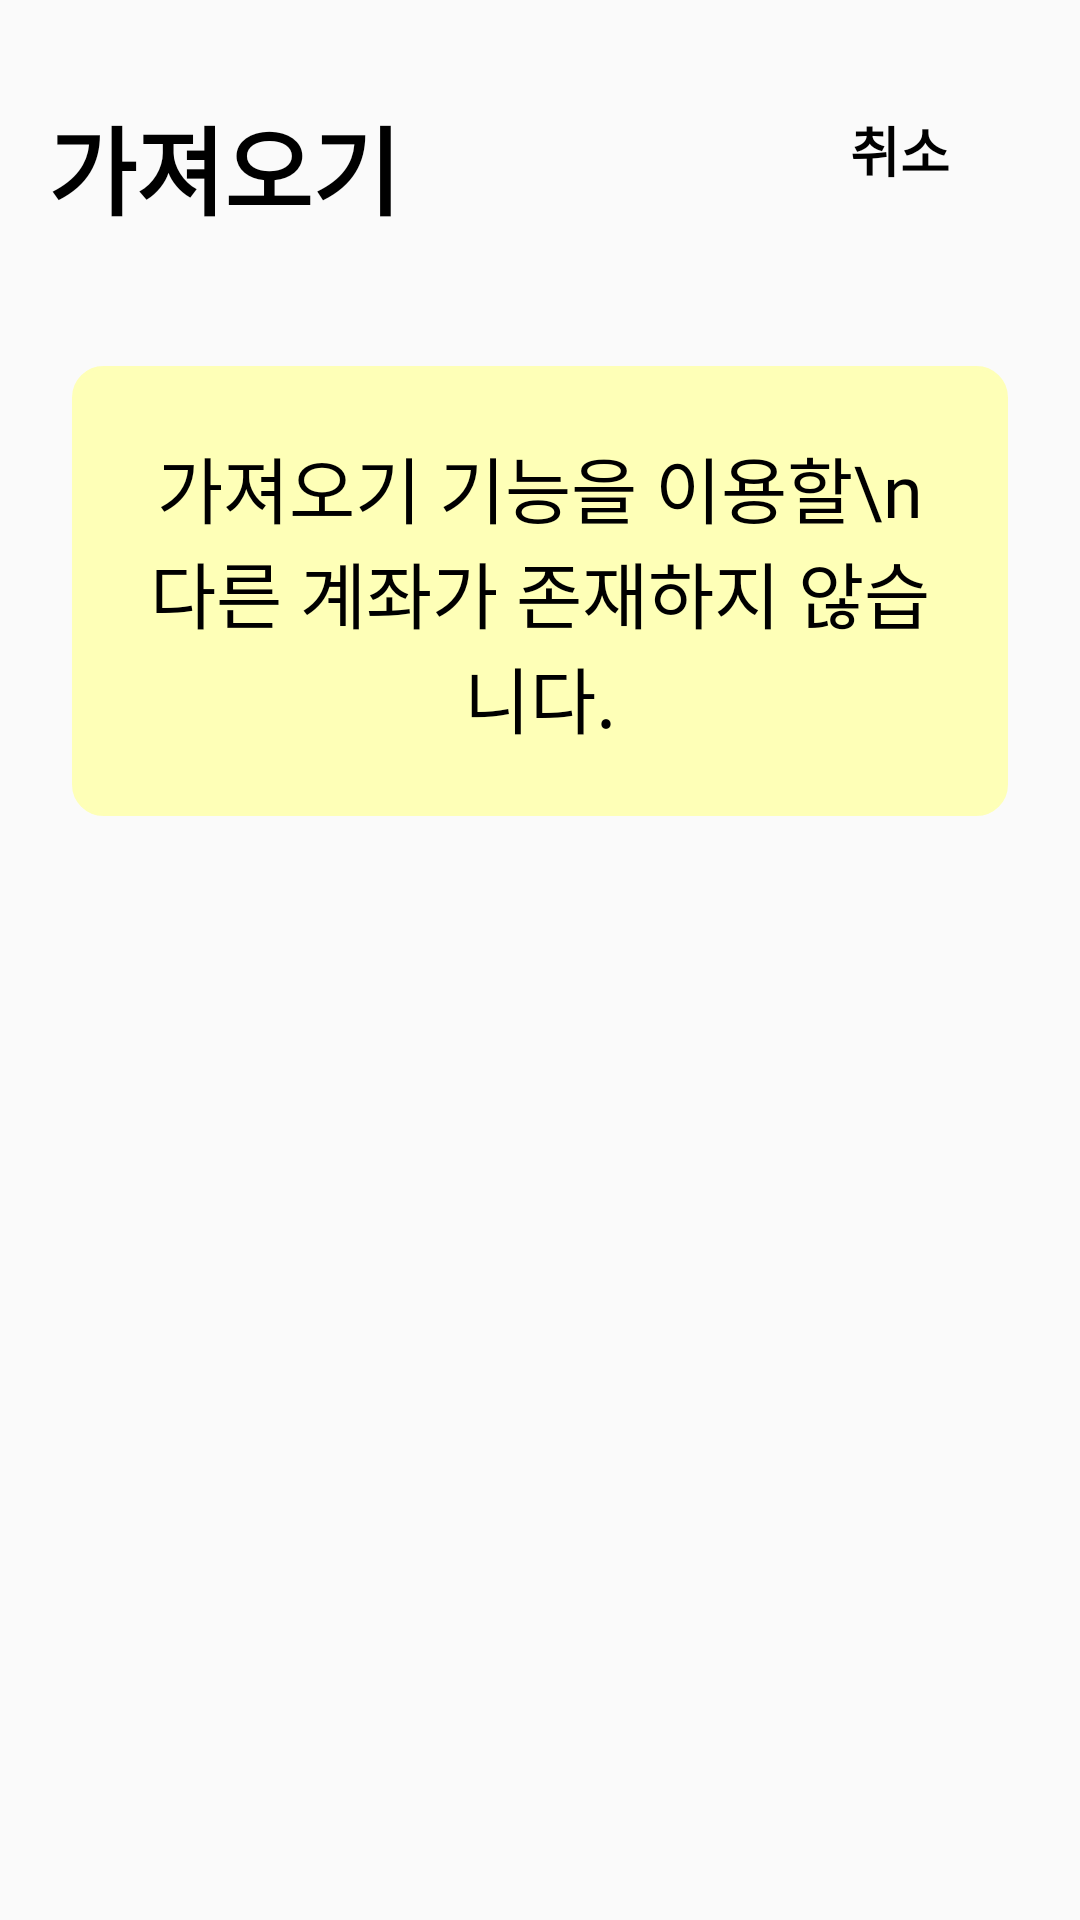

Produce the Android XML layout that renders to this screen, including the resource entries it uses.
<!-- AndroidManifest.xml: application theme Theme.AppCompat.DayNight.NoActionBar -->
<!-- res/layout/fragment_import_select.xml -->
<?xml version="1.0" encoding="utf-8"?>
<layout xmlns:android="http://schemas.android.com/apk/res/android"
    xmlns:app="http://schemas.android.com/apk/res-auto"
    xmlns:tools="http://schemas.android.com/tools">

    <data>
        <variable
            name="vm"
            type="kr.hs.dgsw.kakaobank.viewmodel.impor.ImportSelectViewModel" />
    </data>

    <androidx.constraintlayout.widget.ConstraintLayout
        android:layout_width="match_parent"
        android:layout_height="match_parent">

        <TextView
            android:id="@+id/importS_tvMain"
            android:layout_width="wrap_content"
            android:layout_height="wrap_content"
            android:layout_marginStart="16dp"
            android:layout_marginTop="32dp"
            android:fontFamily="@font/kakao_regular"
            android:text="가져오기"
            android:textColor="@color/text_mainColor"
            android:textFontWeight="700"
            android:textSize="32sp"
            app:layout_constraintStart_toStartOf="parent"
            app:layout_constraintTop_toTopOf="parent" />

        <Button
            android:id="@+id/importS_cancelBtn"
            android:layout_width="wrap_content"
            android:layout_height="wrap_content"
            android:layout_marginTop="26dp"
            android:layout_marginEnd="16dp"
            android:background="@android:color/transparent"
            android:fontFamily="@font/kakao_regular"
            android:text="취소"
            android:onClick="@{() -> vm.onClickCancelBtn()}"
            android:textColor="@color/text_mainColor"
            android:textFontWeight="700"
            android:textSize="18sp"
            app:layout_constraintEnd_toEndOf="parent"
            app:layout_constraintTop_toTopOf="parent" />

        <androidx.recyclerview.widget.RecyclerView
            android:id="@+id/importS_recyclerview"
            android:layout_width="match_parent"
            android:layout_height="0dp"
            android:layout_marginStart="8dp"
            android:layout_marginTop="32dp"
            android:layout_marginEnd="8dp"
            android:orientation="vertical"
            app:layoutManager="androidx.recyclerview.widget.LinearLayoutManager"
            app:layout_constraintBottom_toBottomOf="parent"
            app:layout_constraintEnd_toEndOf="parent"
            app:layout_constraintStart_toStartOf="parent"
            app:layout_constraintTop_toBottomOf="@+id/importS_cancelBtn"
            tools:listitem="@layout/account_item" />

        <androidx.constraintlayout.widget.ConstraintLayout
            android:id="@+id/importS_viewHint"
            android:layout_width="match_parent"
            android:layout_height="150dp"
            android:layout_marginStart="24dp"
            android:layout_marginTop="48dp"
            android:layout_marginEnd="24dp"
            android:background="@drawable/border_item3"
            android:orientation="vertical"
            android:visibility="visible"
            app:layout_constraintEnd_toEndOf="parent"
            app:layout_constraintStart_toStartOf="parent"
            app:layout_constraintTop_toBottomOf="@+id/importS_cancelBtn">

            <TextView
                android:id="@+id/importS_tvHint"
                android:layout_width="match_parent"
                android:layout_height="wrap_content"
                android:layout_gravity="center"
                android:layout_marginStart="24dp"
                android:layout_marginEnd="24dp"
                android:fontFamily="@font/kakao_bold"
                android:gravity="center"
                android:text="가져오기 기능을 이용할\n다른 계좌가 존재하지 않습니다."
                android:textColor="@color/text_mainColor"
                android:textSize="24sp"
                app:layout_constraintBottom_toBottomOf="parent"
                app:layout_constraintEnd_toEndOf="parent"
                app:layout_constraintStart_toStartOf="parent"
                app:layout_constraintTop_toTopOf="parent" />
        </androidx.constraintlayout.widget.ConstraintLayout>
    </androidx.constraintlayout.widget.ConstraintLayout>
</layout>
<!-- res/layout/account_item.xml (included above) -->
<?xml version="1.0" encoding="utf-8"?>
<layout xmlns:android="http://schemas.android.com/apk/res/android"
    xmlns:app="http://schemas.android.com/apk/res-auto"
    xmlns:tools="http://schemas.android.com/tools">

    <data>

    </data>

    <androidx.constraintlayout.widget.ConstraintLayout
        android:id="@+id/item_view"
        android:layout_width="match_parent"
        android:layout_height="wrap_content"
        android:layout_marginLeft="10dp"
        android:layout_marginTop="10dp"
        android:layout_marginRight="10dp"
        android:layout_marginBottom="20dp"
        android:background="@drawable/border_item1">

        <LinearLayout
            android:id="@+id/linearLayout2"
            android:layout_width="wrap_content"
            android:layout_height="wrap_content"
            android:layout_margin="15dp"
            android:orientation="vertical"
            app:layout_constraintStart_toStartOf="parent"
            app:layout_constraintTop_toTopOf="parent">

            <TextView
                android:id="@+id/item_tvNick"
                android:layout_width="wrap_content"
                android:layout_height="wrap_content"
                android:layout_marginBottom="10dp"
                android:layout_weight="1"
                android:fontFamily="@font/kakao_regular"
                android:gravity="center"
                android:text="재현이의 계좌"
                android:textColor="@color/text_mainColor"
                android:textFontWeight="400"
                android:textSize="16sp" />

            <TextView
                android:id="@+id/item_tvNumber"
                android:layout_width="wrap_content"
                android:layout_height="wrap_content"
                android:layout_weight="1"
                android:fontFamily="@font/kakao_regular"
                android:gravity="center"
                android:text="1234-56-789101"
                android:textColor="@color/text_gray"
                android:textFontWeight="400"
                android:textSize="12sp" />

        </LinearLayout>

        <TextView
            android:id="@+id/item_money"
            android:layout_width="match_parent"
            android:layout_height="wrap_content"
            android:layout_marginTop="32dp"
            android:layout_marginBottom="32dp"
            android:layout_weight="1"
            android:fontFamily="@font/kakao_bold"
            android:gravity="center"
            android:text="10,000원"
            android:textColor="@color/text_mainColor"
            android:textFontWeight="700"
            android:textSize="24sp"
            app:layout_constraintBottom_toTopOf="@+id/linearLayout3"
            app:layout_constraintEnd_toEndOf="parent"
            app:layout_constraintStart_toStartOf="parent"
            app:layout_constraintTop_toBottomOf="@+id/linearLayout2" />

        <LinearLayout
            android:id="@+id/linearLayout3"
            android:layout_width="match_parent"
            android:layout_height="wrap_content"
            android:orientation="horizontal"
            app:layout_constraintBottom_toBottomOf="parent"
            app:layout_constraintEnd_toEndOf="parent"
            app:layout_constraintStart_toStartOf="parent">

            <Button
                android:id="@+id/item_bringBtn"
                android:layout_width="wrap_content"
                android:layout_height="wrap_content"
                android:layout_marginRight="100dp"
                android:layout_weight="1"
                android:background="@android:color/transparent"
                android:fontFamily="@font/kakao_bold"
                android:text="가져오기"
                android:textColor="@color/text_mainColor"
                android:textFontWeight="700"
                android:textSize="24sp" />

            <Button
                android:id="@+id/item_sendBtn"
                android:layout_width="wrap_content"
                android:layout_height="wrap_content"
                android:layout_weight="1"
                android:background="@android:color/transparent"
                android:fontFamily="@font/kakao_bold"
                android:text="이체하기"
                android:textColor="@color/text_mainColor"
                android:textFontWeight="700"
                android:textSize="24sp" />

        </LinearLayout>

        <TextView
            android:id="@+id/item_bankName"
            android:layout_width="wrap_content"
            android:layout_margin="16dp"
            android:layout_height="wrap_content"
            android:fontFamily="@font/kakao_regular"
            android:textColor="@color/text_mainColor"
            android:textSize="16sp"
            app:layout_constraintEnd_toEndOf="parent"
            app:layout_constraintTop_toTopOf="parent"
            tools:text="카카오뱅크" />
    </androidx.constraintlayout.widget.ConstraintLayout>
</layout>
<!-- resources referenced by this layout -->
<resources>
  <color name="text_gray">#656565</color>
  <color name="text_mainColor">#000000</color>
  <!-- drawable border_item1 (drawable) -->
  <shape xmlns:android="http://schemas.android.com/apk/res/android"
      android:padding="10dp"
      android:shape="rectangle">
      <corners
          android:bottomLeftRadius="10dp"
          android:bottomRightRadius="10dp"
          android:topLeftRadius="10dp"
          android:topRightRadius="10dp" />
      <stroke
          android:width="1dp"
          android:color="@color/account1" />
      <solid
          android:color="@color/account1"/>
  </shape>
  <!-- drawable border_item3 (drawable) -->
  <shape xmlns:android="http://schemas.android.com/apk/res/android"
      android:padding="10dp"
      android:shape="rectangle">
      <corners
          android:bottomLeftRadius="10dp"
          android:bottomRightRadius="10dp"
          android:topLeftRadius="10dp"
          android:topRightRadius="10dp" />
      <stroke
          android:width="1dp"
          android:color="@color/account3" />
      <solid
          android:color="@color/account3"/>
  </shape>
  <color name="account1">#C5EDE6</color>
  <color name="account3">#FEFFB7</color>
</resources>
